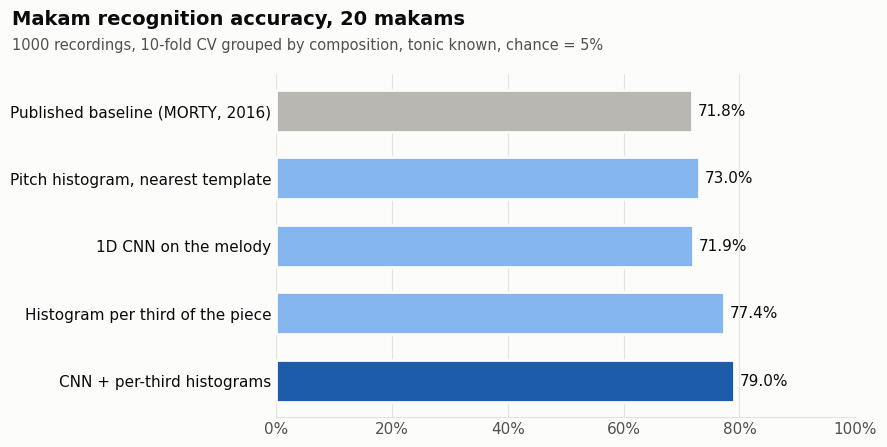
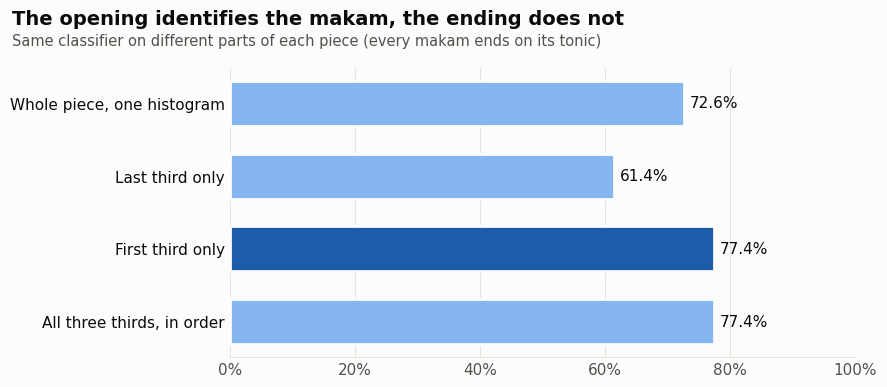

The script that saved these images, in order:
"""The two summary charts shown at the top of the README

Usage:
    python scripts/make_readme_figures.py

Numbers are copied from the experiment outputs (grouped 10-fold CV, tonic known):
  results/m2_accuracy.csv, results/m4a_accuracy.csv, M4a section experiments,
  results/m4b_*_ensemble.csv (CNN + F2, mean of seeds 0 to 2)
Rerun the experiments and update the numbers below if anything changes
"""

from __future__ import annotations

from pathlib import Path

import matplotlib

matplotlib.use("Agg")
import matplotlib.pyplot as plt

SURFACE = "#fcfcfb"
INK = "#0b0b0b"
INK_2 = "#52514e"
GRID = "#e4e3df"
BLUE = "#86b6ef"       # our models
BLUE_KEY = "#1c5cab"   # the bar the chart is about
GRAY = "#b8b7b1"       # published reference


def bar_chart(rows, title, subtitle, out: Path, xmax: float = 100.0) -> None:
    """rows: (label, value, color) from top to bottom"""
    plt.rcParams.update({"font.size": 11, "font.family": "DejaVu Sans"})
    fig, ax = plt.subplots(figsize=(9, 0.62 * len(rows) + 1.5))
    fig.patch.set_facecolor(SURFACE)
    ax.set_facecolor(SURFACE)
    y = list(range(len(rows)))[::-1]
    for yi, (label, value, color) in zip(y, rows):
        ax.barh(yi, value, height=0.62, color=color, edgecolor=SURFACE, linewidth=2)
        ax.text(value + 1, yi, f"{value:.1f}%", va="center", ha="left", color=INK, fontsize=11)
    ax.set_yticks(y, [r[0] for r in rows], color=INK)
    ax.set_xlim(0, xmax)
    ax.set_xticks(range(0, int(xmax) + 1, 20), [f"{v}%" for v in range(0, int(xmax) + 1, 20)], color=INK_2)
    ax.xaxis.grid(True, color=GRID, linewidth=0.8)
    ax.set_axisbelow(True)
    for side in ("top", "right", "left"):
        ax.spines[side].set_visible(False)
    ax.spines["bottom"].set_color(GRID)
    ax.tick_params(length=0)
    fig.tight_layout(rect=(0, 0, 1, 0.86))  # leave room above the plot for the two title lines
    fig.text(0.02, 0.965, title, ha="left", va="top", fontsize=14, color=INK, fontweight="bold")
    fig.text(0.02, 0.905, subtitle, ha="left", va="top", fontsize=10.5, color=INK_2)
    fig.savefig(out, dpi=170, facecolor=SURFACE)
    plt.close(fig)


def main() -> None:
    out = Path("figures")
    out.mkdir(exist_ok=True)
    bar_chart(
        [
            ("Published baseline (MORTY, 2016)", 71.8, GRAY),
            ("Pitch histogram, nearest template", 73.0, BLUE),
            ("1D CNN on the melody", 71.9, BLUE),
            ("Histogram per third of the piece", 77.4, BLUE),
            ("CNN + per-third histograms", 79.0, BLUE_KEY),
        ],
        "Makam recognition accuracy, 20 makams",
        "1000 recordings, 10-fold CV grouped by composition, tonic known, chance = 5%",
        out / "readme_results.png",
    )
    bar_chart(
        [
            ("Whole piece, one histogram", 72.6, BLUE),
            ("Last third only", 61.4, BLUE),
            ("First third only", 77.4, BLUE_KEY),
            ("All three thirds, in order", 77.4, BLUE),
        ],
        "The opening identifies the makam, the ending does not",
        "Same classifier on different parts of each piece (every makam ends on its tonic)",
        out / "readme_opening.png",
    )
    print(f"Saved {out}/readme_results.png and {out}/readme_opening.png")


if __name__ == "__main__":
    main()
